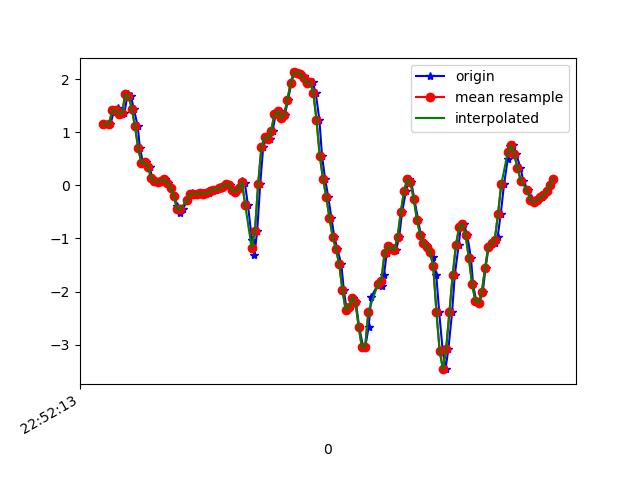

The file beside this chart, header and first rows:
1617835933998, 531577621902231, 1.1491178, -2.5967093, -3.12631
1617835934029, 531577640925687, 1.155, -2.875, -3.208
1617835934052, 531577659973959, 1.415, -2.399, -3.222
1617835934062, 531577678997447, 1.373, -2.619, -3.168
1617835934077, 531577698020919, 1.451, -2.239, -3.114
1617835934097, 531577717069207, 1.347, -2.308, -2.902
1617835934115, 531577736109783, 1.352, -2.316, -2.69
1617835934134, 531577755134743, 1.711, -1.766, -2.468
1617835934154, 531577774159703, 1.682, -1.938, -2.198
1617835934173, 531577793209463, 1.444, -1.558, -1.955
1617835934197, 531577812234423, 1.109, -1.199, -1.679
1617835934211, 531577831257367, 0.6946, -1.343, -1.361
1617835934230, 531577850306999, 0.4161, -0.8924, -1.126
1617835934249, 531577869331831, 0.4356, -0.5466, -0.8857
1617835934271, 531577888356663, 0.3452, -0.6187, -0.7305
1617835934287, 531577907381495, 0.1326, -0.1471, -0.7268
1617835934306, 531577926366039, 0.08866, 0.009241, -0.634
1617835934325, 531577945387479, 0.06789, -0.2241, -0.5277
1617835934345, 531577964408887, 0.08255, -0.09094, -0.408
1617835934368, 531577983455095, 0.1155, 0.2682, -0.2821
1617835934382, 531578002476503, 0.05078, 0.3892, -0.1367
1617835934401, 531578021522775, -0.05062, 0.4601, -0.002346
1617835934421, 531578040559319, -0.2058, 0.5529, 0.1101
1617835934441, 531578059581335, -0.3927, 0.6164, 0.143
1617835934458, 531578078628183, -0.5124, 0.6287, 0.09417
1617835934477, 531578097650263, -0.444, 0.6299, 0.06241
1617835934502, 531578116672343, -0.2766, 0.614, 0.0563
1617835934521, 531578135731479, -0.1752, 0.5615, 0.05752
1617835934534, 531578154753943, -0.1532, 0.5089, 0.02942
1617835934554, 531578173776471, -0.1557, 0.4588, -0.002346
1617835934572, 531578192823831, -0.1594, 0.3978, -0.02067
1617835934597, 531578211846295, -0.1471, 0.3477, -0.02434
1617835934611, 531578230885271, -0.1581, 0.3073, -0.01579
1617835934635, 531578249907479, -0.152, 0.2731, -0.0109
1617835934654, 531578268929751, -0.1142, 0.2414, -0.01212
1617835934679, 531578287976791, -0.08116, 0.1986, -0.002346
1617835934704, 531578306998999, -0.05795, 0.1375, 0.006206
1617835934706, 531578326021271, -0.05795, 0.07277, -0.01334
1617835934724, 531578345032407, -0.02619, 0.004354, -0.03045
1617835934743, 531578364053591, 0.01902, -0.03352, -0.04877
1617835934768, 531578383074775, 0.003135, -0.04818, -0.04755
1617835934781, 531578402120791, -0.08727, -0.05918, -0.06465
1617835934800, 531578421142039, -0.1239, -0.05795, -0.1294
1617835934820, 531578440157335, -0.04573, -0.06162, -0.1673
1617835934841, 531578459203223, 0.08866, -0.0885, -0.1428
1617835934858, 531578478224279, 0.0459, -0.02741, -0.02556
1617835934877, 531578497245335, -0.3683, 0.09354, 0.1015
1617835934902, 531578516291223, -1.034, 0.1119, 0.1149
1617835934917, 531578535317783, -1.311, 0.1901, 0.02331
1617835934934, 531578554338967, -0.868, 0.3672, -0.188
1617835934953, 531578573384983, 0.02757, 0.3965, -0.4373
1617835934971, 531578592406167, 0.7166, 0.2206, -0.689
1617835934992, 531578611427351, 0.9121, -0.119, -0.9944
1617835935011, 531578630473367, 0.8755, -0.5613, -1.336
1617835935029, 531578649506583, 1.018, -1.458, -1.687
1617835935048, 531578668528023, 1.336, -2.486, -2.043
1617835935073, 531578687574295, 1.407, -3.289, -2.407
1617835935086, 531578706595735, 1.266, -3.864, -2.724
1617835935105, 531578725617175, 1.33, -4.289, -2.859
1617835935124, 531578744669847, 1.597, -4.591, -2.927
1617835935145, 531578763691415, 1.926, -4.632, -2.914
... 85 more rows
